5-way image classification set "DatasetBalanced" from GitHub (DikshaP-2506/CropSecureLeafDiseaseDataset); label vocabulary: anthracnose, initial stage, leaf blight, leaf spot, pest damage.

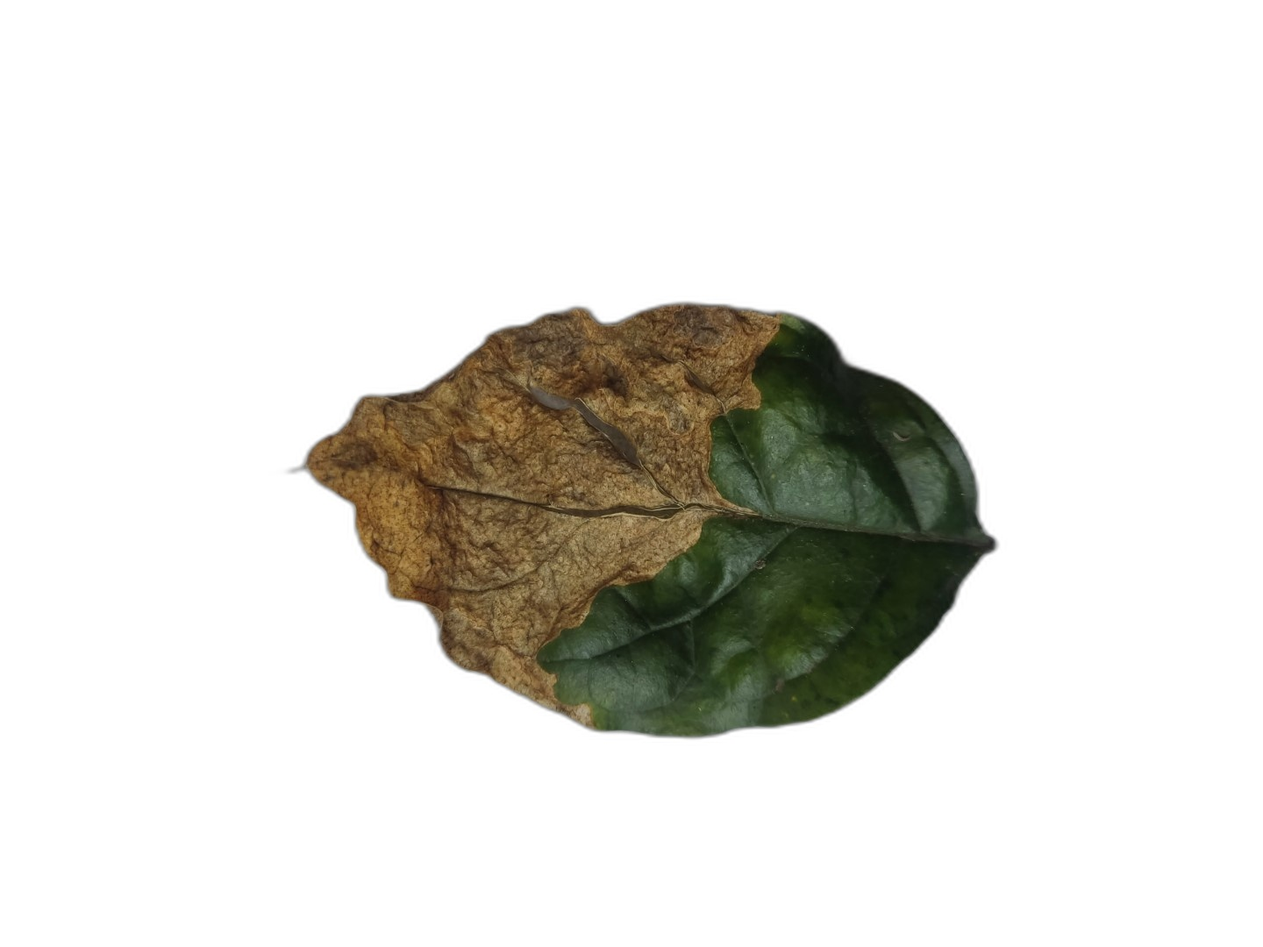
Label: leaf blight

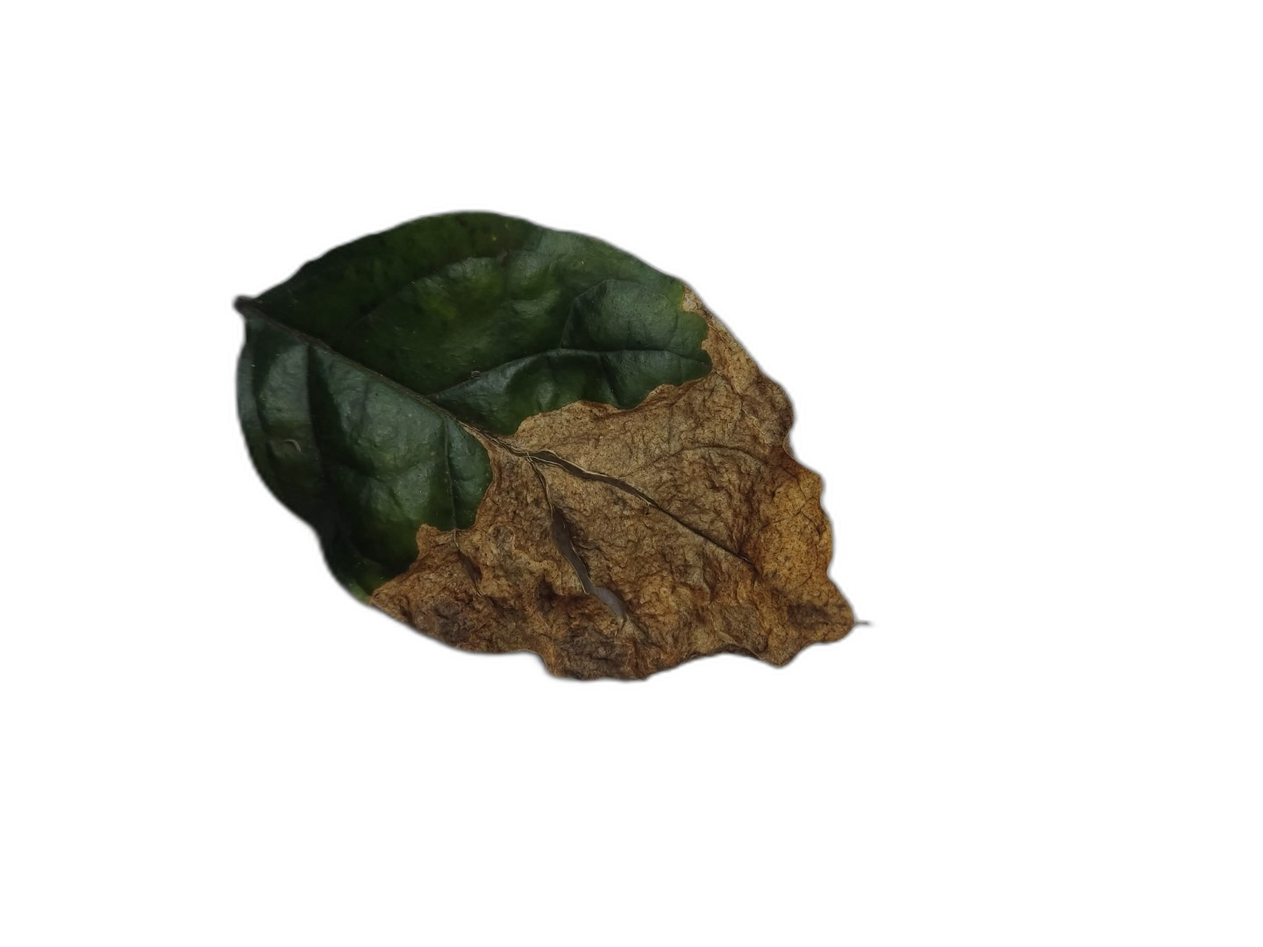
Label: leaf blight

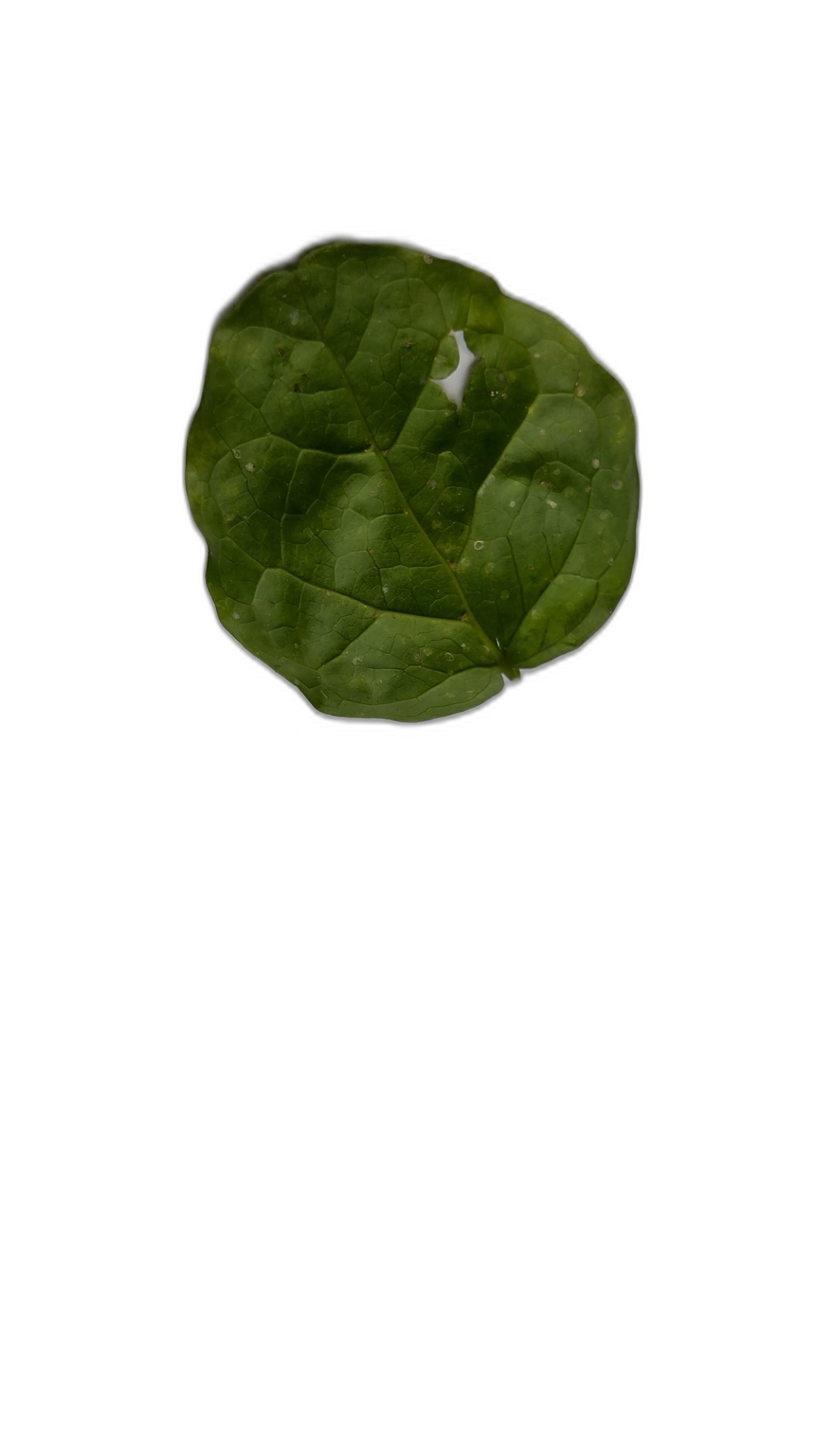
Label: pest damage

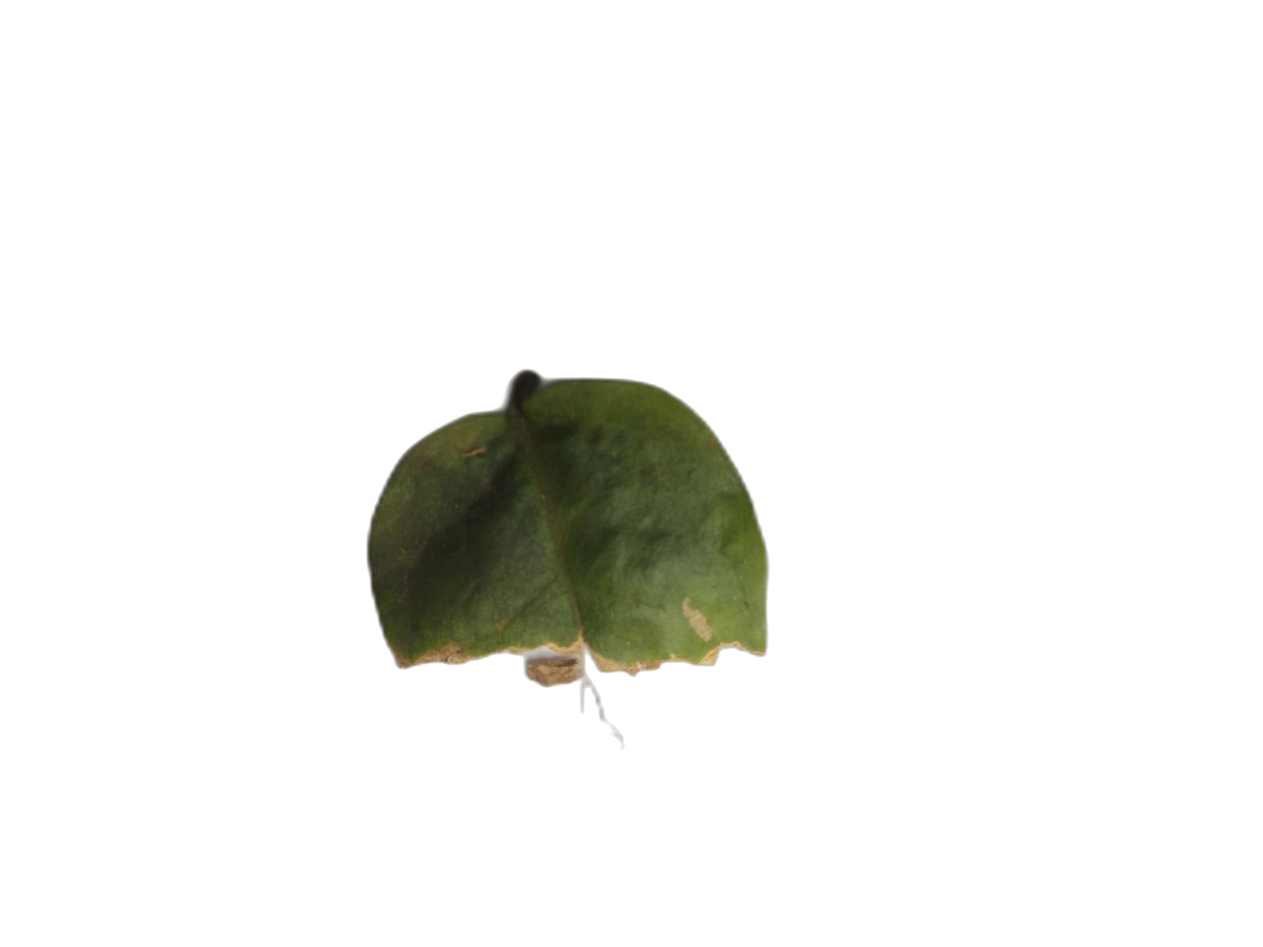
Label: anthracnose

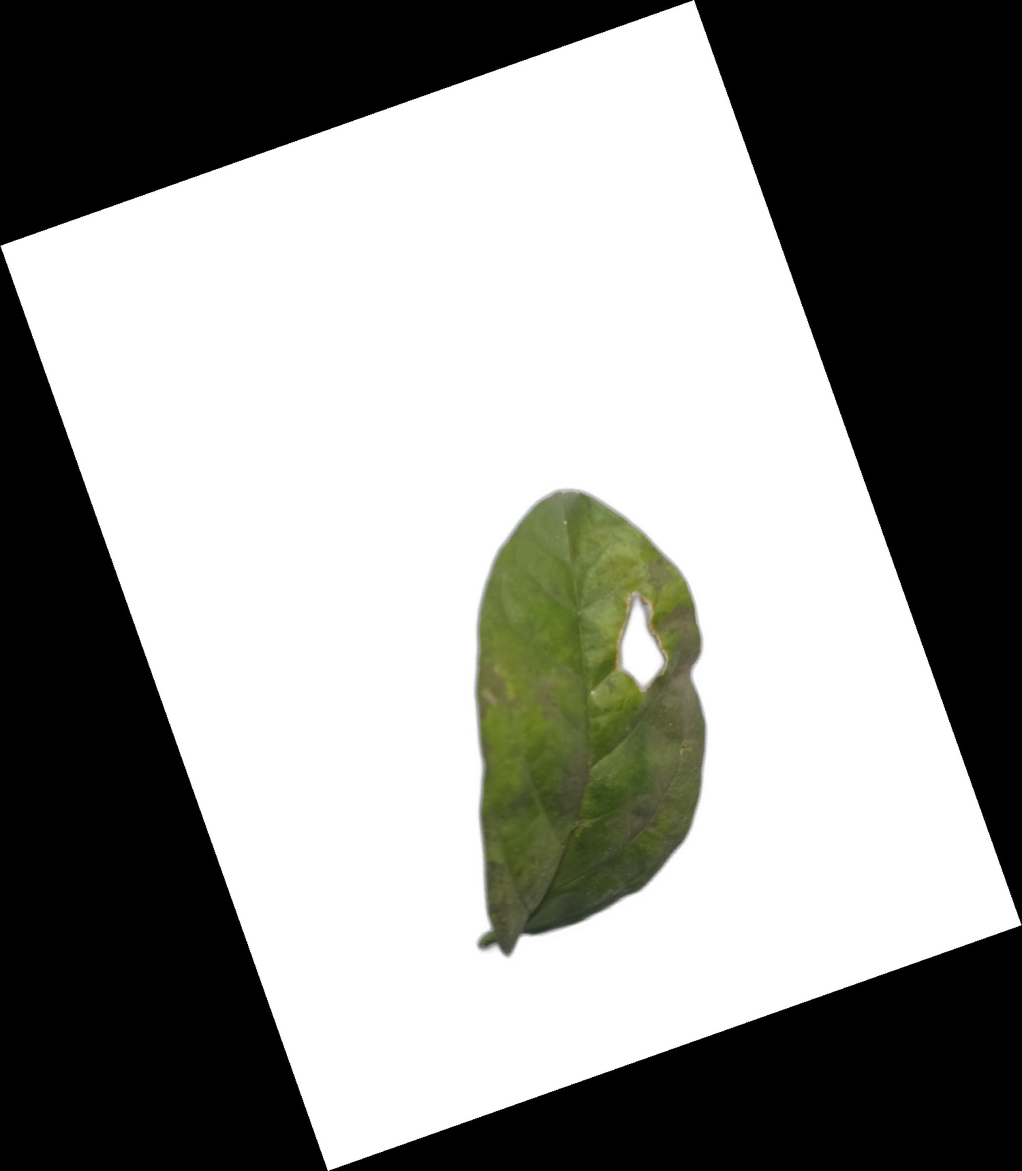
Label: leaf spot

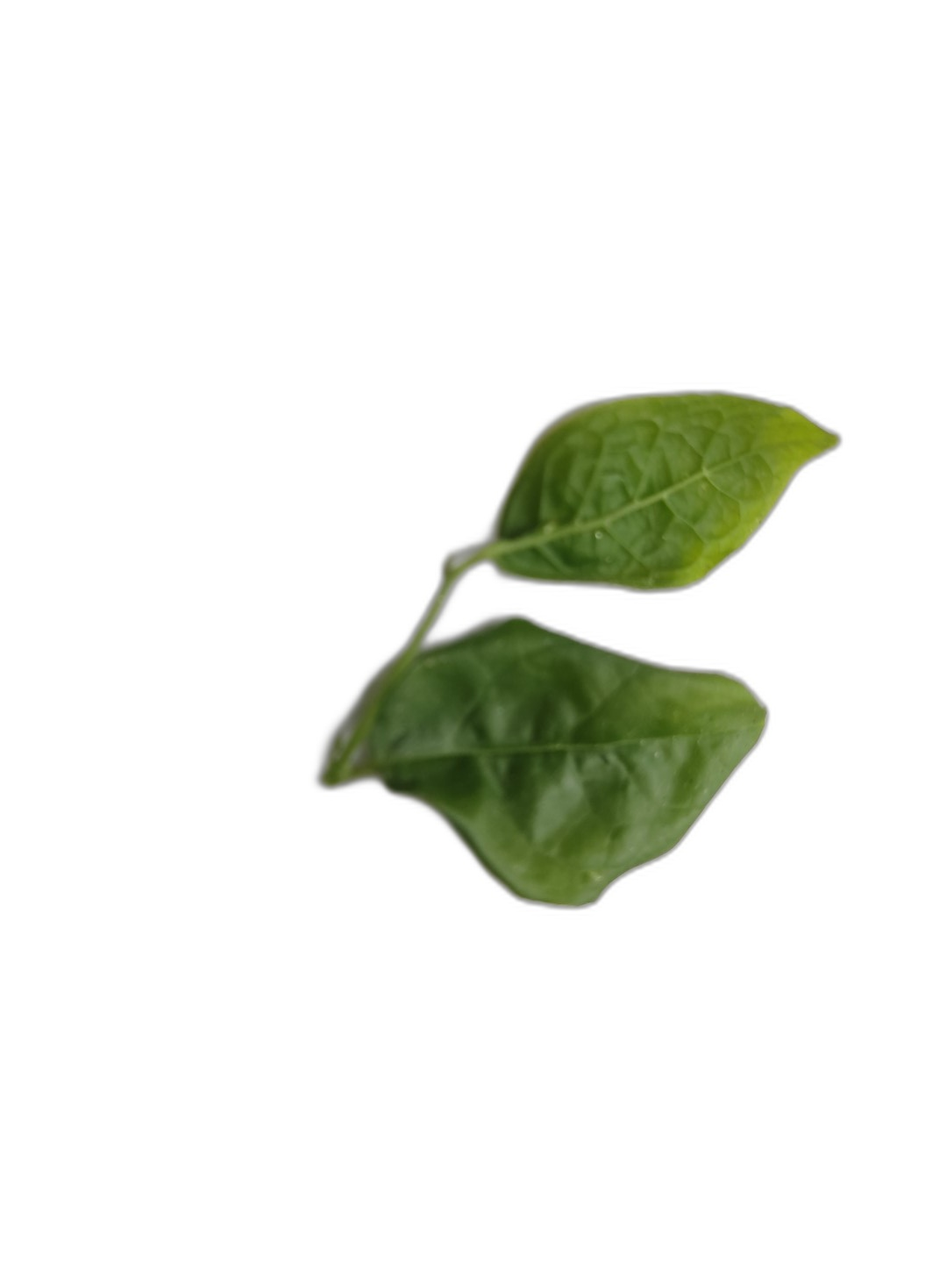
Label: initial stage
